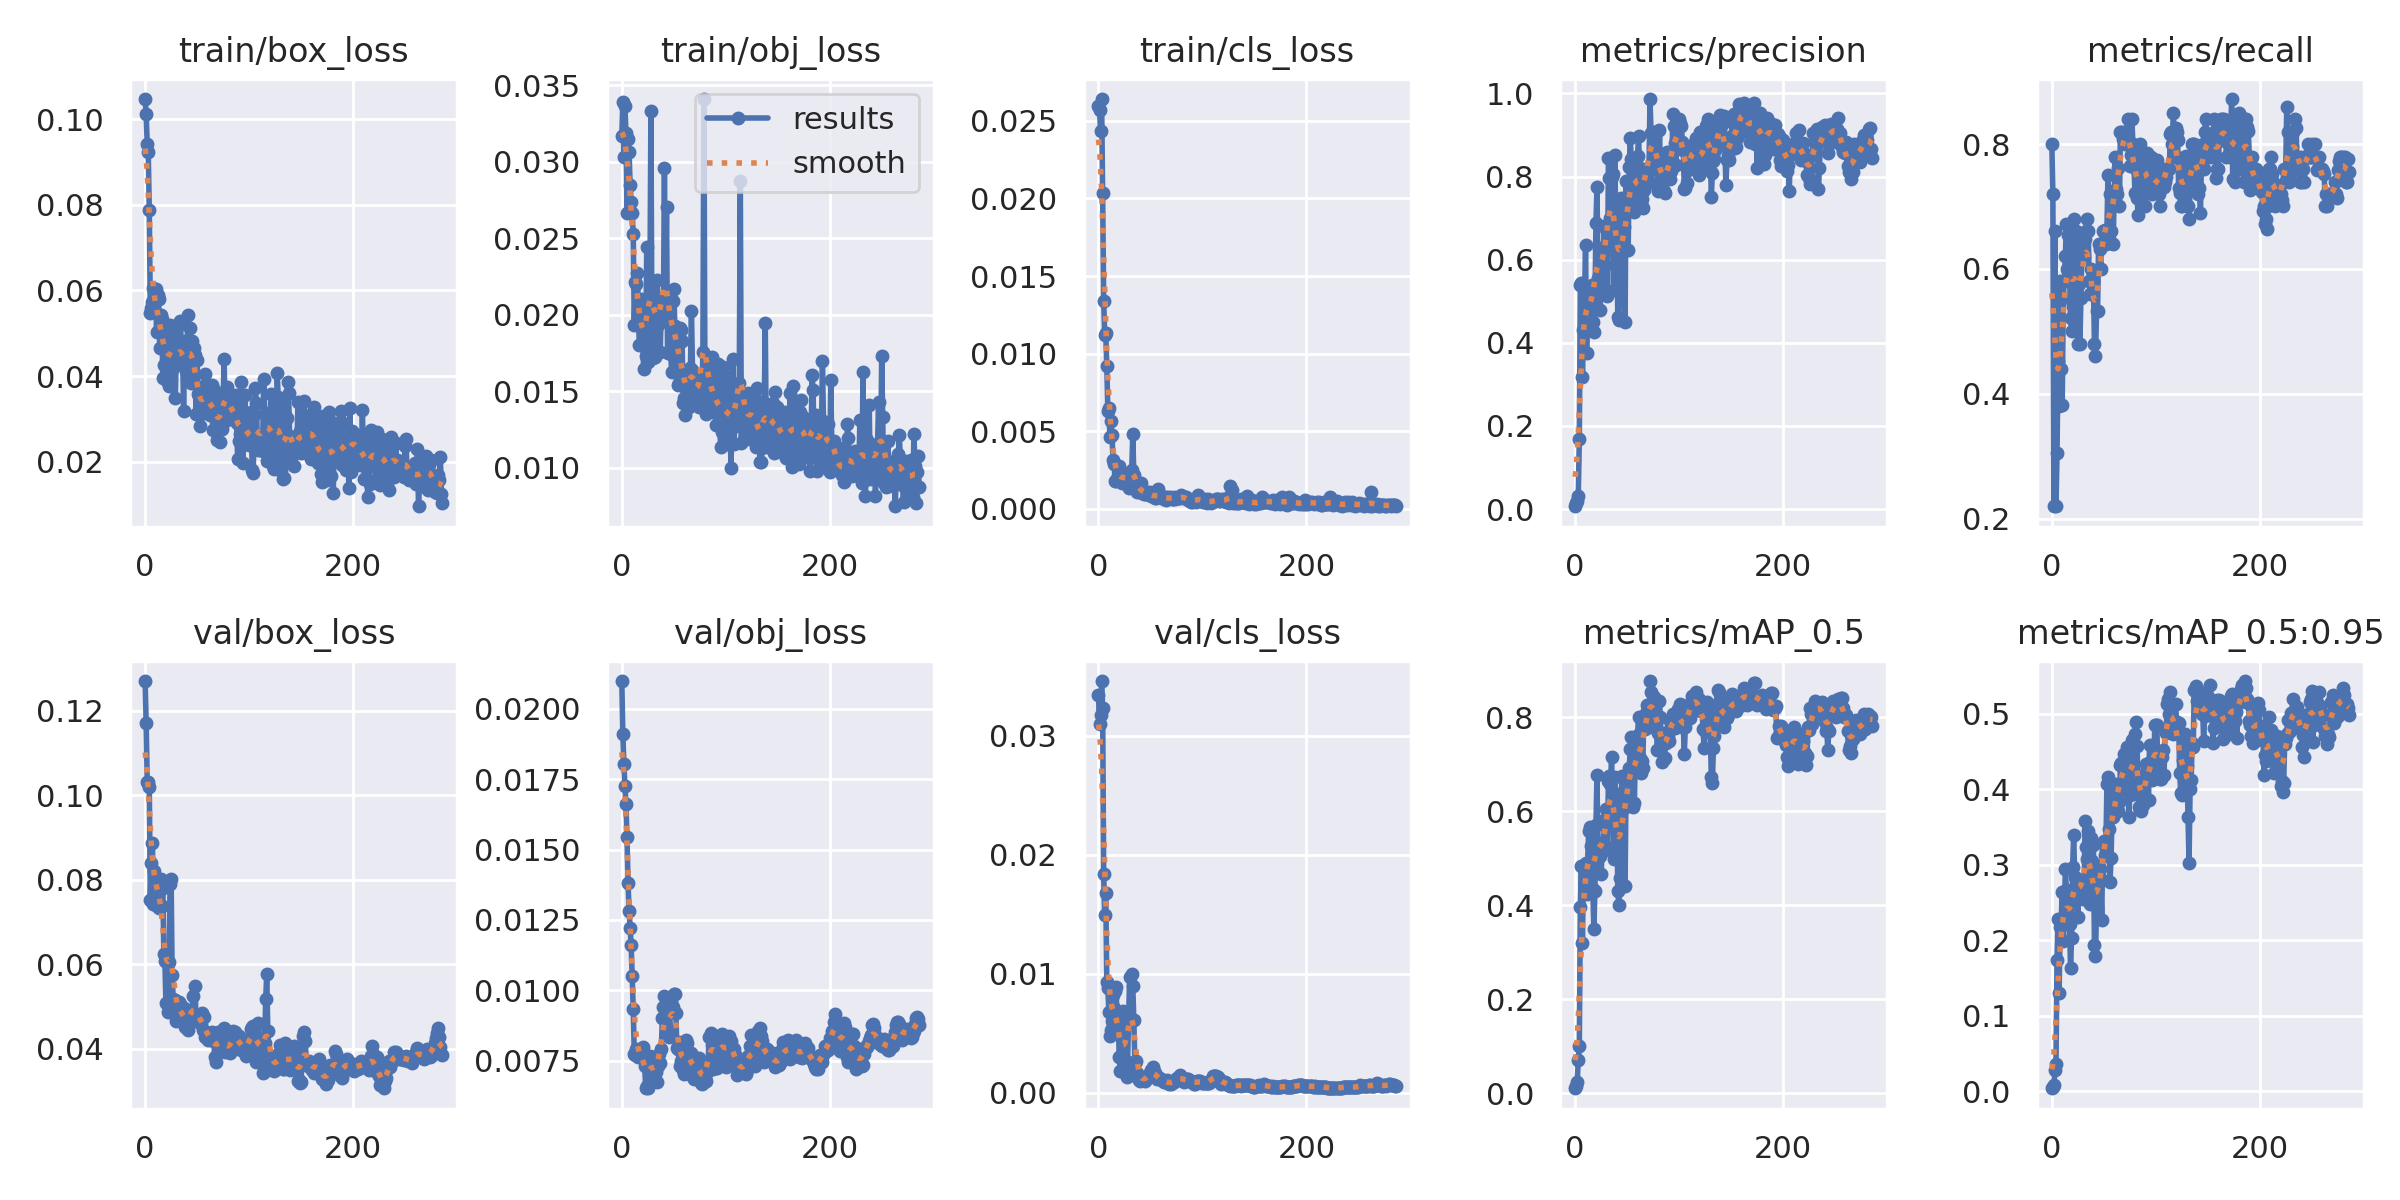

Data behind this chart, as committed beside it:
epoch, train/box_loss, train/obj_loss, train/cls_loss, metrics/precision, metrics/recall, metrics/mAP_0.5, metrics/mAP_0.5:0.95, val/box_loss, val/obj_loss, val/cls_loss, x/lr0, x/lr1, x/lr2
0, 0.1047, 0.03171, 0.02595, 0.006912, 0.8, 0.01107, 0.003747, 0.127, 0.02099, 0.03343, 0.0973, 0.0003, 0.0003
1, 0.1012, 0.03389, 0.0257, 0.01377, 0.72, 0.01636, 0.004834, 0.117, 0.01909, 0.03099, 0.0937, 0.0006983, 0.0006983
2, 0.09427, 0.03034, 0.02436, 0.02038, 0.22, 0.0245, 0.00755, 0.1032, 0.01806, 0.03174, 0.09009, 0.001095, 0.001095
3, 0.09228, 0.03364, 0.02641, 0.03099, 0.66, 0.07128, 0.02749, 0.1031, 0.01726, 0.03459, 0.08649, 0.001489, 0.001489
4, 0.07878, 0.03187, 0.02032, 0.1682, 0.22, 0.1012, 0.03619, 0.102, 0.01663, 0.03234, 0.08288, 0.001881, 0.001881
5, 0.05467, 0.02664, 0.01342, 0.5394, 0.3046, 0.396, 0.1742, 0.07525, 0.01543, 0.01836, 0.07927, 0.002272, 0.002272
6, 0.05598, 0.03148, 0.01122, 0.5439, 0.4533, 0.4841, 0.2282, 0.08392, 0.01382, 0.01488, 0.07566, 0.00266, 0.00266
7, 0.05728, 0.03066, 0.0113, 0.3173, 0.38, 0.3201, 0.13, 0.08863, 0.01284, 0.01677, 0.07205, 0.003046, 0.003046
8, 0.06047, 0.02848, 0.00922, 0.432, 0.58, 0.4809, 0.2171, 0.07415, 0.01221, 0.009331, 0.06843, 0.003431, 0.003431
9, 0.05682, 0.02736, 0.006334, 0.4959, 0.44, 0.4506, 0.2257, 0.08203, 0.01161, 0.008809, 0.06481, 0.003813, 0.003813
10, 0.06039, 0.02664, 0.006521, 0.6344, 0.3817, 0.4902, 0.2641, 0.07988, 0.01052, 0.006761, 0.06119, 0.004194, 0.004194
11, 0.05031, 0.02526, 0.004612, 0.3756, 0.5536, 0.4244, 0.1991, 0.07384, 0.009328, 0.004765, 0.05757, 0.004572, 0.004572
12, 0.05886, 0.01937, 0.005638, 0.4958, 0.58, 0.4907, 0.2264, 0.07946, 0.007749, 0.005293, 0.05395, 0.004948, 0.004948
13, 0.0579, 0.02213, 0.004769, 0.4649, 0.62, 0.5575, 0.2949, 0.07325, 0.007693, 0.005999, 0.05032, 0.005323, 0.005323
14, 0.04663, 0.02199, 0.003135, 0.5119, 0.6713, 0.5666, 0.2671, 0.07861, 0.007925, 0.008231, 0.0467, 0.005696, 0.005696
15, 0.05416, 0.02273, 0.002873, 0.5152, 0.6, 0.5276, 0.2466, 0.08006, 0.007878, 0.007127, 0.04307, 0.006066, 0.006066
16, 0.05338, 0.02008, 0.001825, 0.5391, 0.655, 0.5098, 0.251, 0.07383, 0.007626, 0.008529, 0.03943, 0.006435, 0.006435
17, 0.0395, 0.018, 0.001814, 0.4496, 0.6, 0.4345, 0.2209, 0.0779, 0.007759, 0.00886, 0.0358, 0.006801, 0.006801
18, 0.0425, 0.02106, 0.001902, 0.4266, 0.5208, 0.35, 0.163, 0.06238, 0.007667, 0.005384, 0.03217, 0.007166, 0.007166
19, 0.05085, 0.01808, 0.002145, 0.4864, 0.5, 0.4318, 0.2033, 0.06064, 0.007849, 0.005964, 0.02853, 0.007528, 0.007528
20, 0.05152, 0.01889, 0.002774, 0.6884, 0.54, 0.5704, 0.2965, 0.05068, 0.007982, 0.002949, 0.02489, 0.007889, 0.007889
21, 0.03881, 0.01643, 0.00181, 0.7744, 0.68, 0.6785, 0.3395, 0.05085, 0.007707, 0.001783, 0.02125, 0.008248, 0.008248
22, 0.0449, 0.01927, 0.001827, 0.5573, 0.58, 0.5002, 0.2838, 0.04865, 0.007316, 0.001822, 0.0176, 0.008604, 0.008604
23, 0.03772, 0.01731, 0.001655, 0.6291, 0.66, 0.532, 0.2736, 0.06044, 0.00652, 0.003261, 0.01396, 0.008959, 0.008959
24, 0.05204, 0.02441, 0.00224, 0.4794, 0.62, 0.5045, 0.2813, 0.07897, 0.006586, 0.006847, 0.01031, 0.009312, 0.009312
25, 0.04869, 0.01693, 0.002254, 0.5376, 0.48, 0.4678, 0.2309, 0.08004, 0.006538, 0.006499, 0.009381, 0.009381, 0.009381
26, 0.04157, 0.01836, 0.001778, 0.59, 0.5758, 0.5171, 0.2683, 0.05734, 0.007233, 0.00196, 0.009381, 0.009381, 0.009381
27, 0.04364, 0.02102, 0.002171, 0.6114, 0.48, 0.5322, 0.2703, 0.05165, 0.007678, 0.001282, 0.009357, 0.009357, 0.009357
28, 0.05066, 0.03333, 0.002316, 0.6806, 0.5541, 0.5825, 0.2778, 0.04959, 0.007528, 0.002567, 0.009332, 0.009332, 0.009332
29, 0.03481, 0.01823, 0.001347, 0.5865, 0.64, 0.5183, 0.2571, 0.05146, 0.007334, 0.006376, 0.009307, 0.009307, 0.009307
30, 0.04481, 0.0172, 0.00154, 0.6746, 0.62, 0.6047, 0.2541, 0.04652, 0.007493, 0.009673, 0.009282, 0.009282, 0.009282
31, 0.04499, 0.01985, 0.00182, 0.5122, 0.62, 0.5246, 0.264, 0.05072, 0.006912, 0.00602, 0.009258, 0.009258, 0.009258
32, 0.04247, 0.01725, 0.00249, 0.8438, 0.6481, 0.6656, 0.3575, 0.0477, 0.007322, 0.009954, 0.009233, 0.009233, 0.009233
33, 0.05186, 0.02112, 0.00482, 0.7976, 0.66, 0.6744, 0.3241, 0.05092, 0.007087, 0.008923, 0.009208, 0.009208, 0.009208
34, 0.05278, 0.02225, 0.002196, 0.7012, 0.68, 0.6574, 0.3075, 0.05061, 0.006749, 0.006094, 0.009183, 0.009183, 0.009183
35, 0.04538, 0.01936, 0.001868, 0.798, 0.66, 0.7151, 0.3446, 0.04746, 0.00731, 0.002505, 0.009158, 0.009158, 0.009158
36, 0.04661, 0.01951, 0.001412, 0.8059, 0.58, 0.6402, 0.2892, 0.04776, 0.007746, 0.002623, 0.009134, 0.009134, 0.009134
37, 0.03185, 0.01758, 0.001106, 0.5283, 0.56, 0.4993, 0.2484, 0.04964, 0.007412, 0.001679, 0.009109, 0.009109, 0.009109
38, 0.0483, 0.0208, 0.001379, 0.8528, 0.6, 0.6723, 0.3351, 0.0451, 0.007902, 0.001239, 0.009084, 0.009084, 0.009084
39, 0.04139, 0.02058, 0.001198, 0.7132, 0.56, 0.5671, 0.3052, 0.0452, 0.009017, 0.001084, 0.009059, 0.009059, 0.009059
40, 0.04017, 0.01988, 0.001058, 0.6821, 0.58, 0.6372, 0.326, 0.04809, 0.009395, 0.001002, 0.009035, 0.009035, 0.009035
41, 0.05419, 0.02959, 0.001654, 0.4615, 0.48, 0.4308, 0.194, 0.04429, 0.00979, 0.001051, 0.00901, 0.00901, 0.00901
42, 0.04443, 0.02085, 0.001003, 0.4554, 0.46, 0.4009, 0.1784, 0.04766, 0.00936, 0.001135, 0.008985, 0.008985, 0.008985
43, 0.05116, 0.02704, 0.001162, 0.5473, 0.532, 0.4586, 0.2424, 0.04895, 0.008704, 0.001084, 0.00896, 0.00896, 0.00896
44, 0.03831, 0.01754, 0.0009612, 0.7474, 0.5327, 0.6129, 0.2894, 0.04874, 0.008545, 0.001141, 0.008936, 0.008936, 0.008936
45, 0.0481, 0.01982, 0.0009428, 0.7117, 0.64, 0.6747, 0.2988, 0.04772, 0.008332, 0.00101, 0.008911, 0.008911, 0.008911
46, 0.0444, 0.02127, 0.0009508, 0.693, 0.6322, 0.6378, 0.2948, 0.05235, 0.008423, 0.001107, 0.008886, 0.008886, 0.008886
47, 0.04645, 0.01745, 0.001064, 0.6794, 0.6, 0.6082, 0.2813, 0.04769, 0.009612, 0.001182, 0.008861, 0.008861, 0.008861
48, 0.045, 0.01627, 0.001009, 0.4501, 0.64, 0.4412, 0.2267, 0.05474, 0.009444, 0.001374, 0.008837, 0.008837, 0.008837
49, 0.03109, 0.02094, 0.0009655, 0.7885, 0.66, 0.6595, 0.3288, 0.04648, 0.009414, 0.001528, 0.008812, 0.008812, 0.008812
50, 0.04385, 0.02167, 0.001071, 0.7153, 0.66, 0.666, 0.3316, 0.04733, 0.009886, 0.001582, 0.008787, 0.008787, 0.008787
51, 0.03586, 0.01928, 0.0008158, 0.6236, 0.6628, 0.6374, 0.3123, 0.04691, 0.009884, 0.001892, 0.008762, 0.008762, 0.008762
52, 0.03523, 0.01864, 0.0008379, 0.822, 0.64, 0.6928, 0.3202, 0.04678, 0.00921, 0.002124, 0.008738, 0.008738, 0.008738
53, 0.02831, 0.01757, 0.0007755, 0.8922, 0.6623, 0.732, 0.4075, 0.04772, 0.007937, 0.001844, 0.008713, 0.008713, 0.008713
54, 0.03107, 0.01545, 0.000728, 0.8429, 0.7511, 0.7579, 0.4159, 0.04587, 0.007898, 0.001644, 0.008688, 0.008688, 0.008688
55, 0.0322, 0.01558, 0.0007298, 0.7827, 0.6484, 0.6938, 0.3476, 0.04832, 0.008156, 0.001397, 0.008663, 0.008663, 0.008663
56, 0.03557, 0.01912, 0.0007487, 0.7342, 0.72, 0.6095, 0.2777, 0.04437, 0.007322, 0.001179, 0.008639, 0.008639, 0.008639
57, 0.0377, 0.01902, 0.001286, 0.7148, 0.66, 0.617, 0.3095, 0.04736, 0.007497, 0.00129, 0.008614, 0.008614, 0.008614
58, 0.04054, 0.01827, 0.0009041, 0.7659, 0.7196, 0.7433, 0.3723, 0.04284, 0.007722, 0.001185, 0.008589, 0.008589, 0.008589
59, 0.03496, 0.01427, 0.000789, 0.7589, 0.64, 0.6981, 0.363, 0.04393, 0.00717, 0.001142, 0.008564, 0.008564, 0.008564
... 227 more rows
